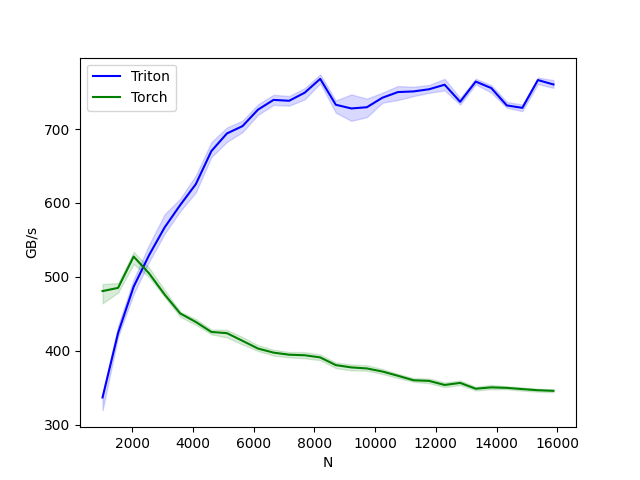

The table this chart was drawn from, first rows:
N, Triton, Torch
1024, 336.7, 480.7
1536, 424, 485.1
2048, 486.7, 527.5
2560, 529.7, 504.5
3072, 567.1, 475.9
3584, 597.3, 450.3
4096, 625.5, 438.9
4608, 670.3, 425.4
5120, 694.1, 423.7
5632, 704, 413.4
6144, 726.4, 402.9
6656, 739.6, 397.4
7168, 738.3, 394.6
7680, 749.3, 393.8
8192, 768, 390.9
8704, 733, 380.5
9216, 728, 377.4
9728, 729.6, 376
10240, 742.5, 371.8
10752, 750.1, 366
11264, 751, 360
11776, 753.9, 359.1
12288, 760.1, 353.6
12800, 737, 356.4
13312, 764.3, 348.5
13824, 755.5, 350.3
14336, 732.1, 349.7
14848, 728.7, 348
15360, 766.4, 346.5
15872, 760.4, 345.7
